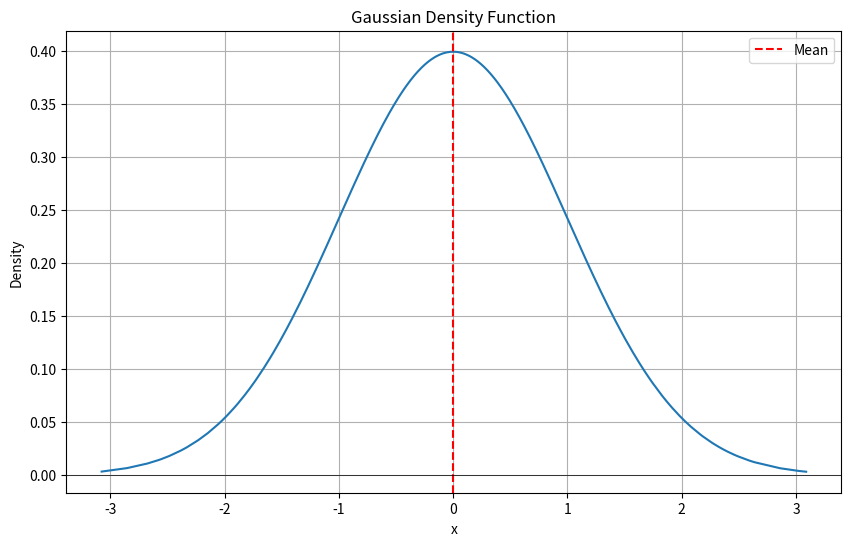

Generate this figure with matplotlib:
import numpy as np
import matplotlib.pyplot as plt

# 参数设置
mean = 0
std_dev = 1
size = 1000

# 生成正态分布数据
x = np.random.normal(mean, std_dev, size)

# 对 x 进行排序
x_sorted = np.sort(x)

# 计算高斯密度
gaussian_density = np.exp(-(x_sorted - mean)**2 / (2 * std_dev**2)) / (std_dev * np.sqrt(2 * np.pi))

# 绘制曲线图
plt.figure(figsize=(10, 6))
plt.plot(x_sorted, gaussian_density)
plt.title('Gaussian Density Function')
plt.xlabel('x')
plt.ylabel('Density')
plt.grid(True)
plt.axvline(x=mean, color='r', linestyle='--', label='Mean')
plt.axhline(y=0, color='k', linestyle='-', linewidth=0.5)
plt.legend()
plt.show()
